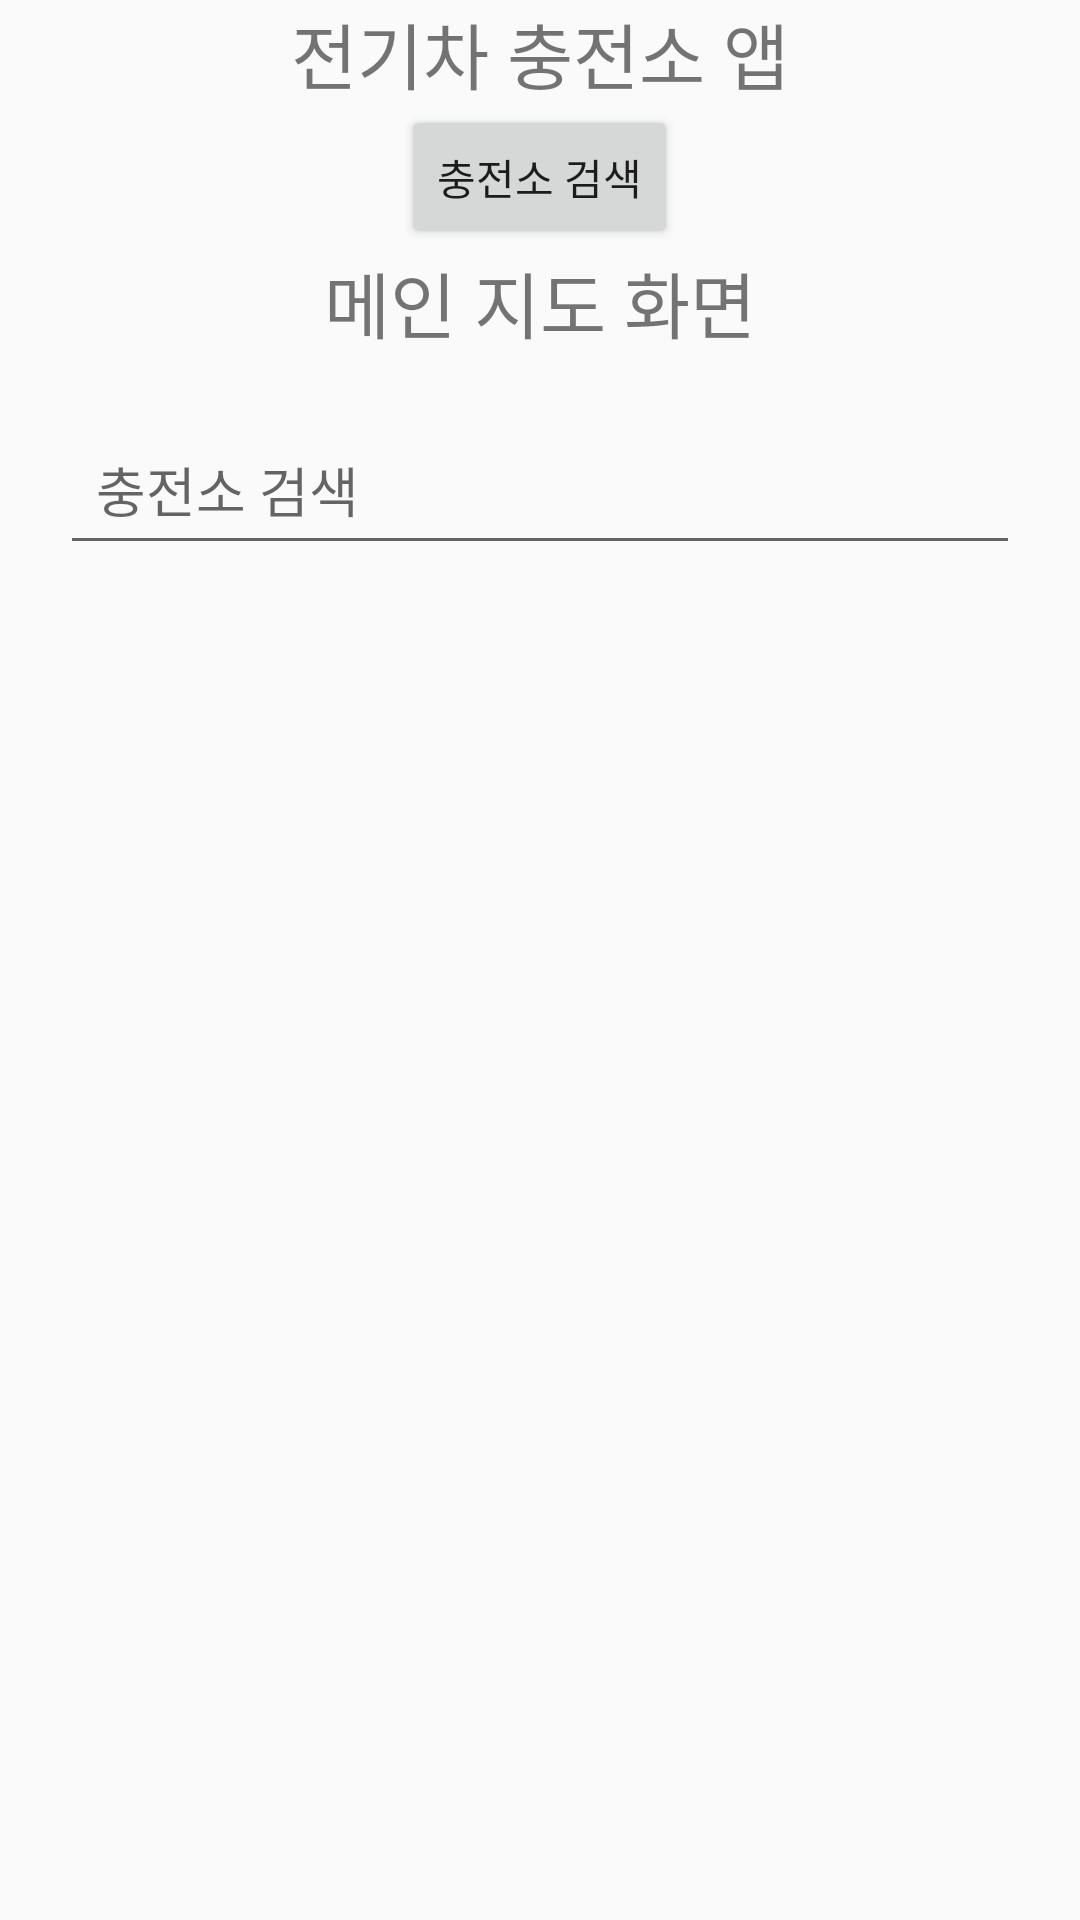

Produce the Android XML layout that renders to this screen, including the resource entries it uses.
<!-- AndroidManifest.xml: application theme android:Theme.Material.Light.NoActionBar -->
<!-- res/layout/activity_main.xml -->
<?xml version="1.0" encoding="utf-8"?>
<LinearLayout
    android:id="@+id/main"
    xmlns:app="http://schemas.android.com/apk/res-auto"
    xmlns:android="http://schemas.android.com/apk/res/android"
    android:layout_width="match_parent"
    android:layout_height="match_parent"
    android:gravity="center"
    android:orientation="vertical"
    >

    <TextView
        android:layout_width="wrap_content"
        android:layout_height="wrap_content"
        android:text="전기차 충전소 앱"
        android:textSize="24sp"/>


    <Button
        android:id="@+id/searchButton"
        android:layout_width="wrap_content"
        android:layout_height="wrap_content"
        android:text="충전소 검색" />

    <TextView
        android:layout_width="wrap_content"
        android:layout_height="wrap_content"
        android:text="메인 지도 화면"
        android:textSize="24sp" />

    <FrameLayout
        xmlns:android="http://schemas.android.com/apk/res/android"
        android:id="@+id/map_view"
        android:layout_width="match_parent"
        android:layout_height="match_parent">

        <EditText
            android:id="@+id/searchEdit"
            android:layout_width="match_parent"
            android:layout_height="wrap_content"
            android:layout_margin="20dp"
            android:hint="충전소 검색"
            android:padding="12dp" />
    </FrameLayout>

    <com.google.android.material.bottomnavigation.BottomNavigationView
        android:id="@+id/bottomNavigation"
        android:layout_width="match_parent"
        android:layout_height="wrap_content"
        app:menu="@menu/bottom_menu"/>

    <androidx.recyclerview.widget.RecyclerView
        android:id="@+id/recyclerView"
        android:layout_width="match_parent"
        android:layout_height="match_parent"/>



</LinearLayout>
<!-- resources referenced by this layout -->
<resources>

</resources>
